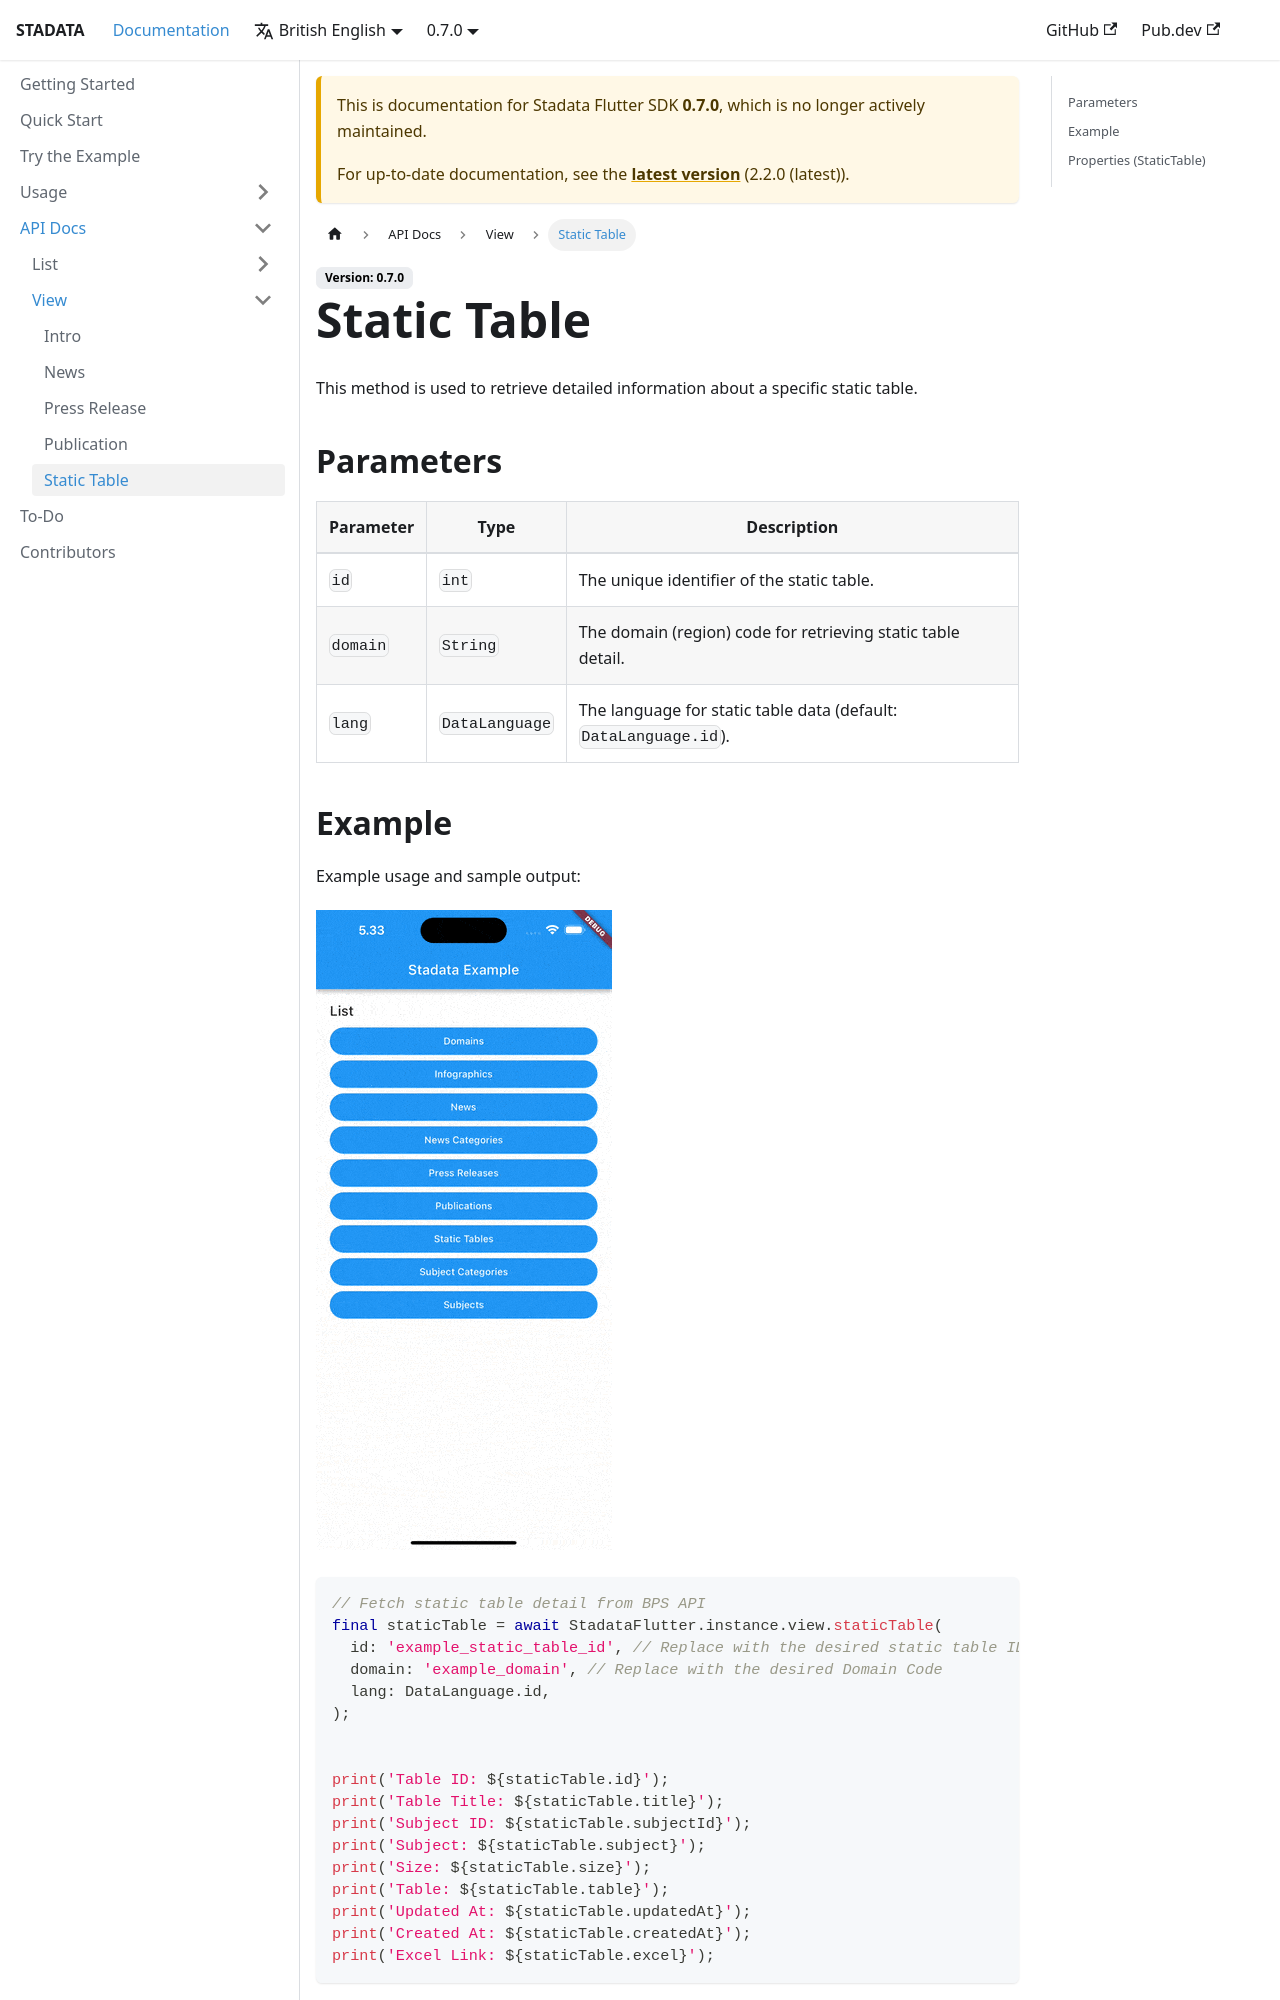

repository: ryanaidilp/stadata_flutter_sdk · page: docs/0.7.0/api-docs/view/static-table/index.html · generator: docusaurus

# Static Table

This method is used to retrieve detailed information about a specific static table.

## Parameters

| Parameter | Type           | Description                                                      |
| --------- | -------------- | ---------------------------------------------------------------- |
| `id`      | `int`          | The unique identifier of the static table.                       |
| `domain`  | `String`       | The domain (region) code for retrieving static table detail.     |
| `lang`    | `DataLanguage` | The language for static table data (default: `DataLanguage.id`). |

## Example

Example usage and sample output:

![Preview](/gif/static_tables.gif)

```dart
// Fetch static table detail from BPS API
final staticTable = await StadataFlutter.instance.view.staticTable(
  id: 'example_static_table_id', // Replace with the desired static table ID
  domain: 'example_domain', // Replace with the desired Domain Code
  lang: DataLanguage.id,
);


print('Table ID: ${staticTable.id}');
print('Table Title: ${staticTable.title}');
print('Subject ID: ${staticTable.subjectId}');
print('Subject: ${staticTable.subject}');
print('Size: ${staticTable.size}');
print('Table: ${staticTable.table}');
print('Updated At: ${staticTable.updatedAt}');
print('Created At: ${staticTable.createdAt}');
print('Excel Link: ${staticTable.excel}');
```
